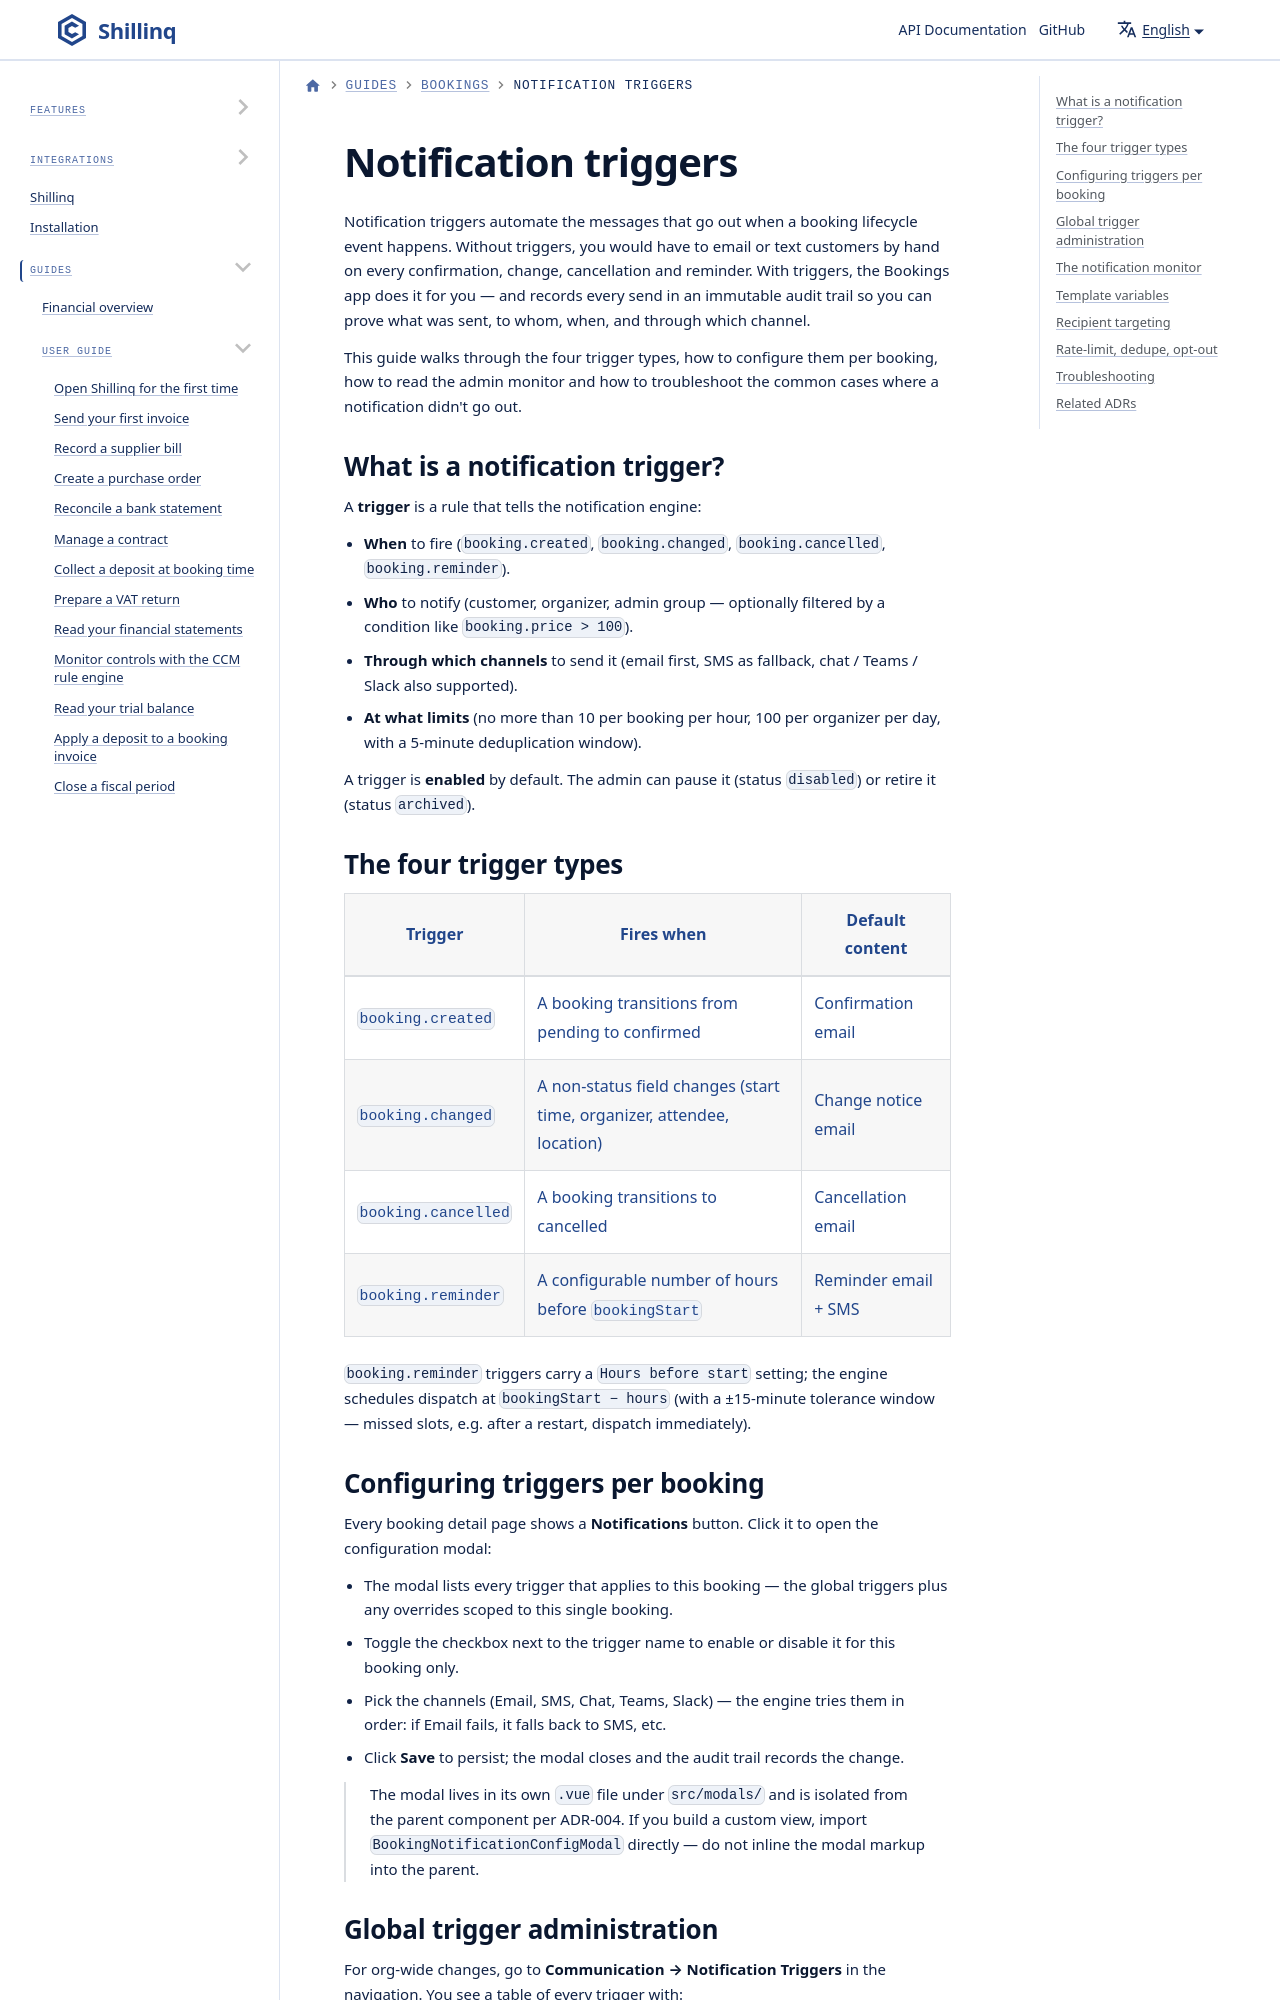

repository: ConductionNL/shillinq · page: docs/user-guide/bookings/notification-triggers/index.html · generator: docusaurus

---
title: Notification triggers
sidebar_position: 4
---

# Notification triggers

Notification triggers automate the messages that go out when a booking
lifecycle event happens. Without triggers, you would have to email or
text customers by hand on every confirmation, change, cancellation and
reminder. With triggers, the Bookings app does it for you — and records
every send in an immutable audit trail so you can prove what was sent,
to whom, when, and through which channel.

This guide walks through the four trigger types, how to configure them
per booking, how to read the admin monitor and how to troubleshoot the
common cases where a notification didn't go out.
